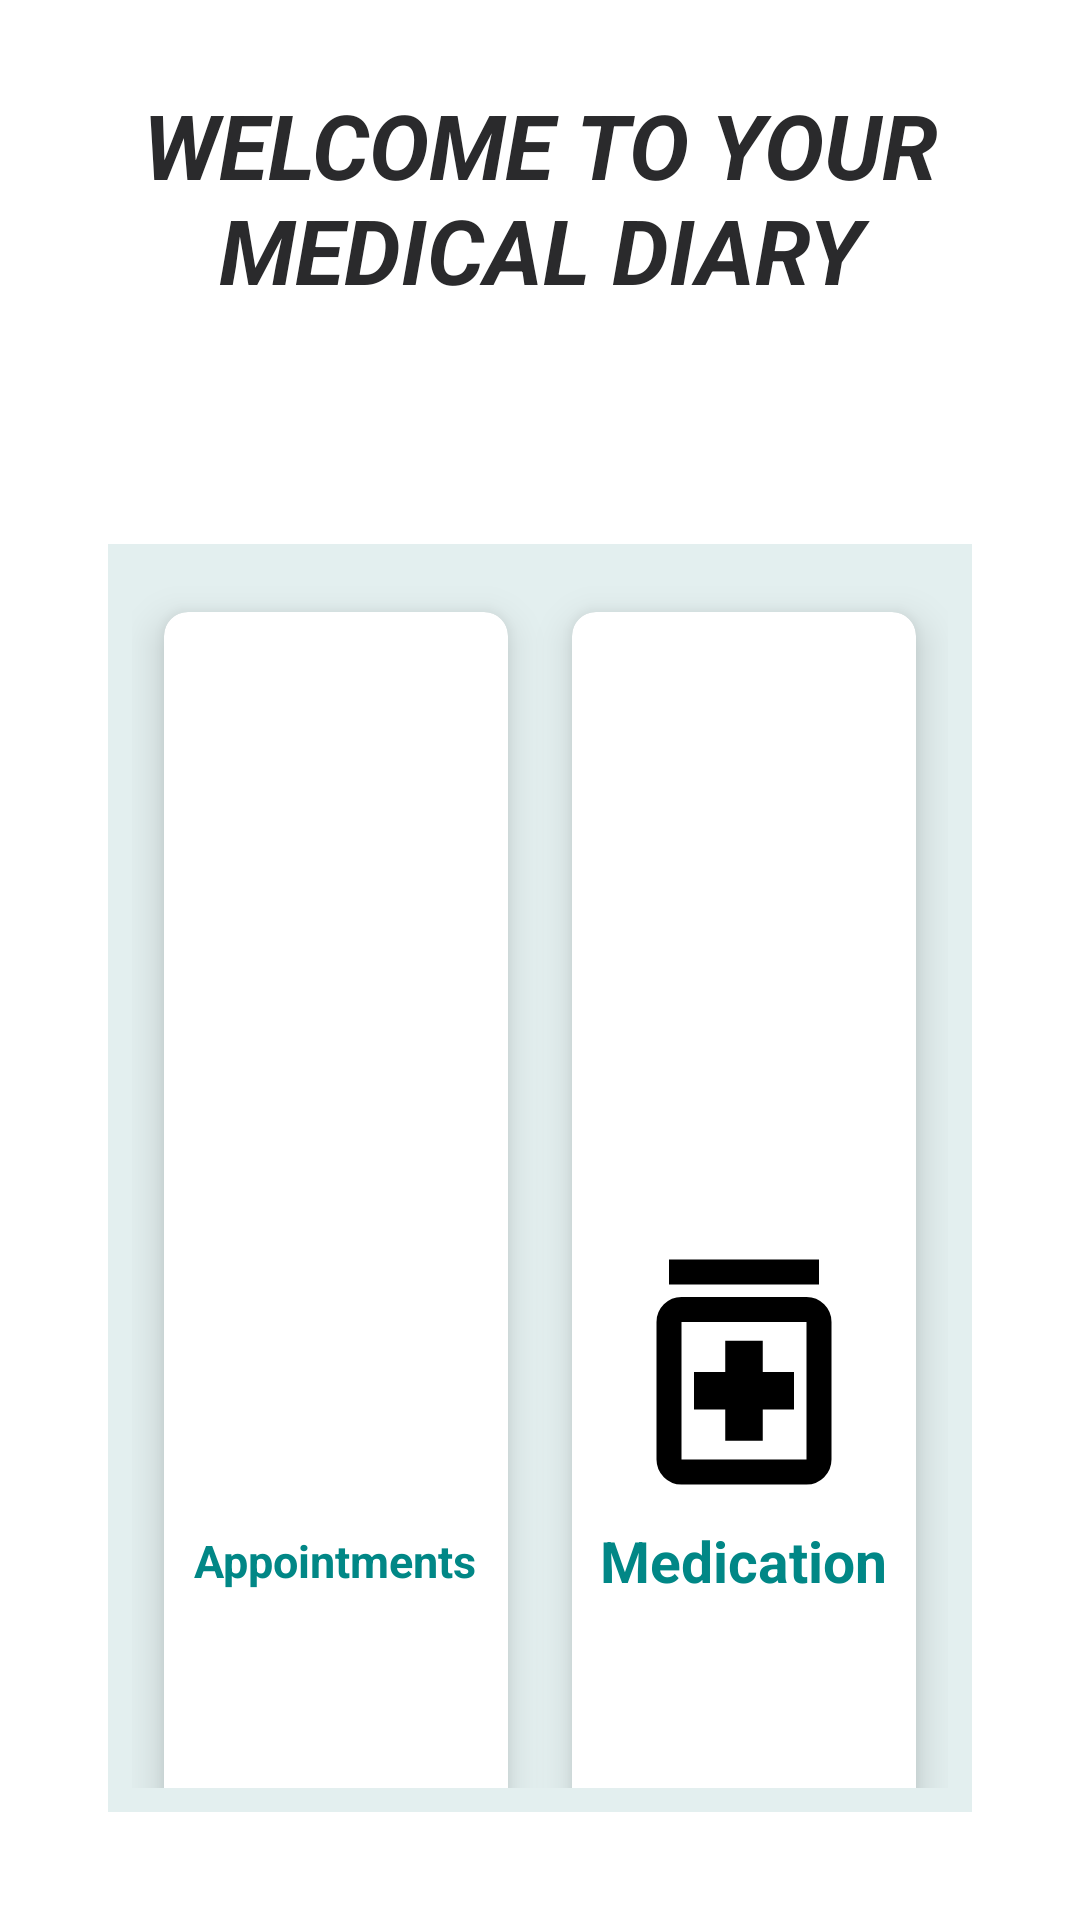

Here is an Android app screen rendered from its layout file. Give the layout XML and the strings, colors and styles it references.
<!-- AndroidManifest.xml: application theme AppTheme -->
<!-- res/layout/fragment_home.xml -->
<?xml version="1.0" encoding="utf-8"?>
<RelativeLayout xmlns:android="http://schemas.android.com/apk/res/android"
    xmlns:tools="http://schemas.android.com/tools"
    android:layout_width="match_parent"
    android:layout_height="match_parent"
    xmlns:app="http://schemas.android.com/apk/res-auto"
    android:orientation="vertical"
    android:padding="16dp"
    android:background="@drawable/simple">

    <TextView
        android:id="@+id/TitleHome"
        android:layout_width="wrap_content"
        android:layout_height="wrap_content"
        android:layout_centerHorizontal="true"
        android:layout_gravity="top"
        android:layout_marginStart="12dp"
        android:layout_marginTop="12dp"
        android:layout_marginEnd="12dp"
        android:layout_marginBottom="12dp"
        android:gravity="center"
        android:text="@string/welcome_to_your_medical_diary"
        android:textAllCaps="true"
        android:textColor="@color/lightBlack"
        android:textSize="30sp"
        android:textStyle="italic|bold" />

    <GridLayout
        android:layout_width="346dp"
        android:layout_height="wrap_content"
        android:layout_below="@id/TitleHome"
        android:layout_marginStart="20dp"
        android:layout_marginTop="66dp"
        android:layout_marginEnd="20dp"
        android:layout_marginBottom="20dp"
        android:columnCount="2"
        android:padding="8dp"
        android:background="@color/blue_1"
        android:rowCount="3">


        <androidx.cardview.widget.CardView
            android:id="@+id/HomeCard"
            android:layout_width="wrap_content"
            android:layout_height="wrap_content"
            android:layout_row="0"
            android:layout_rowWeight="1"
            android:layout_column="0"
            android:layout_columnWeight="1"
            android:layout_gravity="fill_vertical"
            android:background="@color/blue_1"
            android:padding="8dp"
            app:cardCornerRadius="8dp"
            app:cardElevation="8dp"
            app:cardUseCompatPadding="true">

            <LinearLayout
                android:layout_width="98dp"
                android:layout_height="wrap_content"
                android:layout_gravity="center_vertical|center_horizontal"
                android:gravity="center"
                android:orientation="vertical">

                <ImageView
                    android:layout_width="100dp"
                    android:layout_height="100dp"
                    android:contentDescription="appointment"
                    android:src="@drawable/calendar" />

                <TextView
                    android:layout_width="wrap_content"
                    android:layout_height="wrap_content"
                    android:text="Appointments"
                    android:textAlignment="center"
                    android:textColor="@color/teal_700"
                    android:textSize="15sp"
                    android:textStyle="bold" />
            </LinearLayout>
        </androidx.cardview.widget.CardView>

        <androidx.cardview.widget.CardView
            android:id="@+id/medicationcard"
            android:layout_width="wrap_content"
            android:layout_height="wrap_content"
            android:layout_row="0"
            android:layout_rowWeight="1"
            android:layout_column="1"
            android:layout_columnWeight="1"
            android:layout_gravity="fill"
            android:background="@color/white"
            app:cardCornerRadius="8dp"
            app:cardElevation="8dp"
            app:cardUseCompatPadding="true">

            <LinearLayout
                android:layout_width="98dp"
                android:layout_height="wrap_content"
                android:layout_gravity="center_vertical|center_horizontal"
                android:gravity="center"
                android:orientation="vertical">

                <ImageView
                    android:layout_width="100dp"
                    android:layout_height="100dp"
                    android:contentDescription="medication"
                    android:src="@drawable/medication" />

                <TextView
                    android:layout_width="wrap_content"
                    android:layout_height="wrap_content"
                    android:text="Medication"
                    android:textAlignment="center"
                    android:textColor="@color/teal_700"
                    android:textSize="19sp"
                    android:textStyle="bold" />
            </LinearLayout>
        </androidx.cardview.widget.CardView>

        <androidx.cardview.widget.CardView
            android:id="@+id/Testresultscard"
            android:layout_width="wrap_content"
            android:layout_height="wrap_content"
            android:layout_row="1"
            android:layout_rowWeight="1"
            android:layout_column="0"
            android:layout_columnWeight="1"
            android:layout_gravity="fill"
            android:background="@color/white"
            app:cardCornerRadius="8dp"
            app:cardElevation="8dp"
            app:cardUseCompatPadding="true">

            <LinearLayout
                android:layout_width="98dp"
                android:layout_height="wrap_content"
                android:layout_gravity="center_vertical|center_horizontal"
                android:gravity="center"
                android:orientation="vertical">

                <ImageView
                    android:layout_width="100dp"
                    android:layout_height="100dp"
                    android:contentDescription="TestResult"
                    android:src="@drawable/labs" />

                <TextView
                    android:layout_width="wrap_content"
                    android:layout_height="wrap_content"
                    android:text="TestResult"
                    android:textAlignment="center"
                    android:textColor="@color/teal_700"
                    android:textSize="20sp"
                    android:textStyle="bold" />
            </LinearLayout>
        </androidx.cardview.widget.CardView>

        <androidx.cardview.widget.CardView
            android:id="@+id/Notescard"
            android:layout_width="wrap_content"
            android:layout_height="wrap_content"
            android:layout_row="1"
            android:layout_rowWeight="1"
            android:layout_column="1"
            android:layout_columnWeight="1"
            android:layout_gravity="fill"
            android:background="@color/white"
            app:cardCornerRadius="8dp"
            app:cardElevation="8dp"
            app:cardUseCompatPadding="true">

            <LinearLayout
                android:layout_width="98dp"
                android:layout_height="wrap_content"
                android:layout_gravity="center_vertical|center_horizontal"
                android:gravity="center"
                android:orientation="vertical">

                <ImageView
                    android:layout_width="100dp"
                    android:layout_height="100dp"
                    android:contentDescription="Notes"
                    android:src="@drawable/note" />

                <TextView
                    android:layout_width="wrap_content"
                    android:layout_height="wrap_content"
                    android:text="Notes"
                    android:textAlignment="center"
                    android:textColor="@color/teal_700"
                    android:textSize="20sp"
                    android:textStyle="bold" />
            </LinearLayout>
        </androidx.cardview.widget.CardView>

        <androidx.cardview.widget.CardView
            android:id="@+id/historycard"
            android:layout_width="wrap_content"
            android:layout_height="wrap_content"
            android:layout_row="2"
            android:layout_rowWeight="1"
            android:layout_column="0"
            android:layout_columnWeight="1"
            android:layout_gravity="fill"
            android:background="@color/white"
            app:cardCornerRadius="8dp"
            app:cardElevation="8dp"
            app:cardUseCompatPadding="true">

            <LinearLayout
                android:layout_width="98dp"
                android:layout_height="wrap_content"
                android:layout_gravity="center_vertical|center_horizontal"
                android:gravity="center"
                android:orientation="vertical">

                <ImageView
                    android:layout_width="100dp"
                    android:layout_height="100dp"
                    android:contentDescription="appointment"
                    android:src="@drawable/history" />

                <TextView
                    android:layout_width="wrap_content"
                    android:layout_height="wrap_content"
                    android:text="History"
                    android:textAlignment="center"
                    android:textColor="@color/teal_700"
                    android:textSize="20sp"
                    android:textStyle="bold" />
            </LinearLayout>
        </androidx.cardview.widget.CardView>

        <androidx.cardview.widget.CardView
            android:id="@+id/Orivewcard"
            android:layout_width="wrap_content"
            android:layout_height="wrap_content"
            android:layout_row="2"
            android:layout_rowWeight="1"
            android:layout_column="1"
            android:layout_columnWeight="1"
            android:layout_gravity="fill"
            android:background="@color/blue_1"
            app:cardCornerRadius="8dp"
            app:cardElevation="8dp"
            app:cardUseCompatPadding="true">

            <LinearLayout
                android:layout_width="98dp"
                android:layout_height="wrap_content"
                android:layout_gravity="center_vertical|center_horizontal"
                android:gravity="center"
                android:orientation="vertical">

                <ImageView
                    android:layout_width="100dp"
                    android:layout_height="100dp"
                    android:contentDescription="Orview"
                    android:src="@mipmap/ic_orview" />

                <TextView
                    android:layout_width="wrap_content"
                    android:layout_height="wrap_content"
                    android:text="Orview"
                    android:textAlignment="center"
                    android:textColor="@color/teal_700"
                    android:textSize="20sp"
                    android:textStyle="bold" />
            </LinearLayout>
        </androidx.cardview.widget.CardView>

    </GridLayout>

</RelativeLayout>
<!-- resources referenced by this layout -->
<resources>
  <color name="blue_1">#3373AEB0</color>
  <color name="lightBlack">#2a2a2c</color>
  <color name="teal_700">#FF018786</color>
  <color name="white">#FFFFFFFF</color>
  <!-- drawable history (drawable) -->
  <vector
      xmlns:android="http://schemas.android.com/apk/res/android"
      android:autoMirrored="true"
      android:height="24dp"
      android:viewportHeight="960"
      android:viewportWidth="960"
      android:width="24dp">
  
      <path
          android:fillColor="#FF000000"
          android:pathData="M480,840q-138,0 -240.5,-91.5T122,520h82q14,104 92.5,172T480,760q117,0 198.5,-81.5T760,480q0,-117 -81.5,-198.5T480,200q-69,0 -129,32t-101,88h110v80L120,400v-240h80v94q51,-64 124.5,-99T480,120q75,0 140.5,28.5t114,77q48.5,48.5 77,114T840,480q0,75 -28.5,140.5t-77,114q-48.5,48.5 -114,77T480,840ZM592,648L440,496v-216h80v184l128,128 -56,56Z"/>
  </vector>
  <!-- drawable labs (drawable) -->
  <vector android:autoMirrored="true" android:height="24dp"
      android:viewportHeight="960" android:viewportWidth="960"
      android:width="24dp" xmlns:android="http://schemas.android.com/apk/res/android">
      <path android:fillColor="#FF000000" android:pathData="M480,880q-83,0 -141.5,-58.5T280,680v-360q-33,0 -56.5,-23.5T200,240v-80q0,-33 23.5,-56.5T280,80h400q33,0 56.5,23.5T760,160v80q0,33 -23.5,56.5T680,320v360q0,83 -58.5,141.5T480,880ZM280,240h400v-80L280,160v80ZM480,800q50,0 85,-35t35,-85L480,680v-80h120v-80L480,520v-80h120v-120L360,320v360q0,50 35,85t85,35ZM280,240v-80,80Z"/>
  </vector>
  <!-- drawable medication (drawable) -->
  <vector android:autoMirrored="true" android:height="24dp"
      android:viewportHeight="960" android:viewportWidth="960"
      android:width="24dp" xmlns:android="http://schemas.android.com/apk/res/android">
      <path android:fillColor="#FF000000" android:pathData="M420,700h120v-100h100v-120L540,480v-100L420,380v100L320,480v120h100v100ZM280,840q-33,0 -56.5,-23.5T200,760v-440q0,-33 23.5,-56.5T280,240h400q33,0 56.5,23.5T760,320v440q0,33 -23.5,56.5T680,840L280,840ZM280,760h400v-440L280,320v440ZM240,200v-80h480v80L240,200ZM280,320v440,-440Z"/>
  </vector>
  <!-- drawable note (drawable) -->
  <vector android:autoMirrored="true" android:height="24dp"
      android:viewportHeight="960" android:viewportWidth="960"
      android:width="24dp" xmlns:android="http://schemas.android.com/apk/res/android">
      <path android:fillColor="#FF000000" android:pathData="M280,680h84l240,-238 -86,-86 -238,238v86ZM632,414 L674,370q6,-6 6,-14t-6,-14l-56,-56q-6,-6 -14,-6t-14,6l-44,42 86,86ZM200,840q-33,0 -56.5,-23.5T120,760v-560q0,-33 23.5,-56.5T200,120h168q13,-36 43.5,-58t68.5,-22q38,0 68.5,22t43.5,58h168q33,0 56.5,23.5T840,200v560q0,33 -23.5,56.5T760,840L200,840ZM200,760h560v-560L200,200v560ZM480,170q13,0 21.5,-8.5T510,140q0,-13 -8.5,-21.5T480,110q-13,0 -21.5,8.5T450,140q0,13 8.5,21.5T480,170ZM200,760v-560,560Z"/>
  </vector>
  <!-- mipmap ic_orview: png bitmap (mipmap-hdpi, 2746 bytes) -->
  <string name="welcome_to_your_medical_diary">welcome to your medical diary</string>
  <style name="AppTheme" parent="Theme.MaterialComponents.Light.NoActionBar">
          
          <item name="colorPrimary">@color/design_default_color_primary</item>
          <item name="colorPrimaryDark">@color/design_default_color_primary_dark</item>
          <item name="colorAccent">@color/design_default_color_secondary</item>
          <item name="windowActionBar">false</item>
          <item name="windowNoTitle">true</item>
      </style>
</resources>
